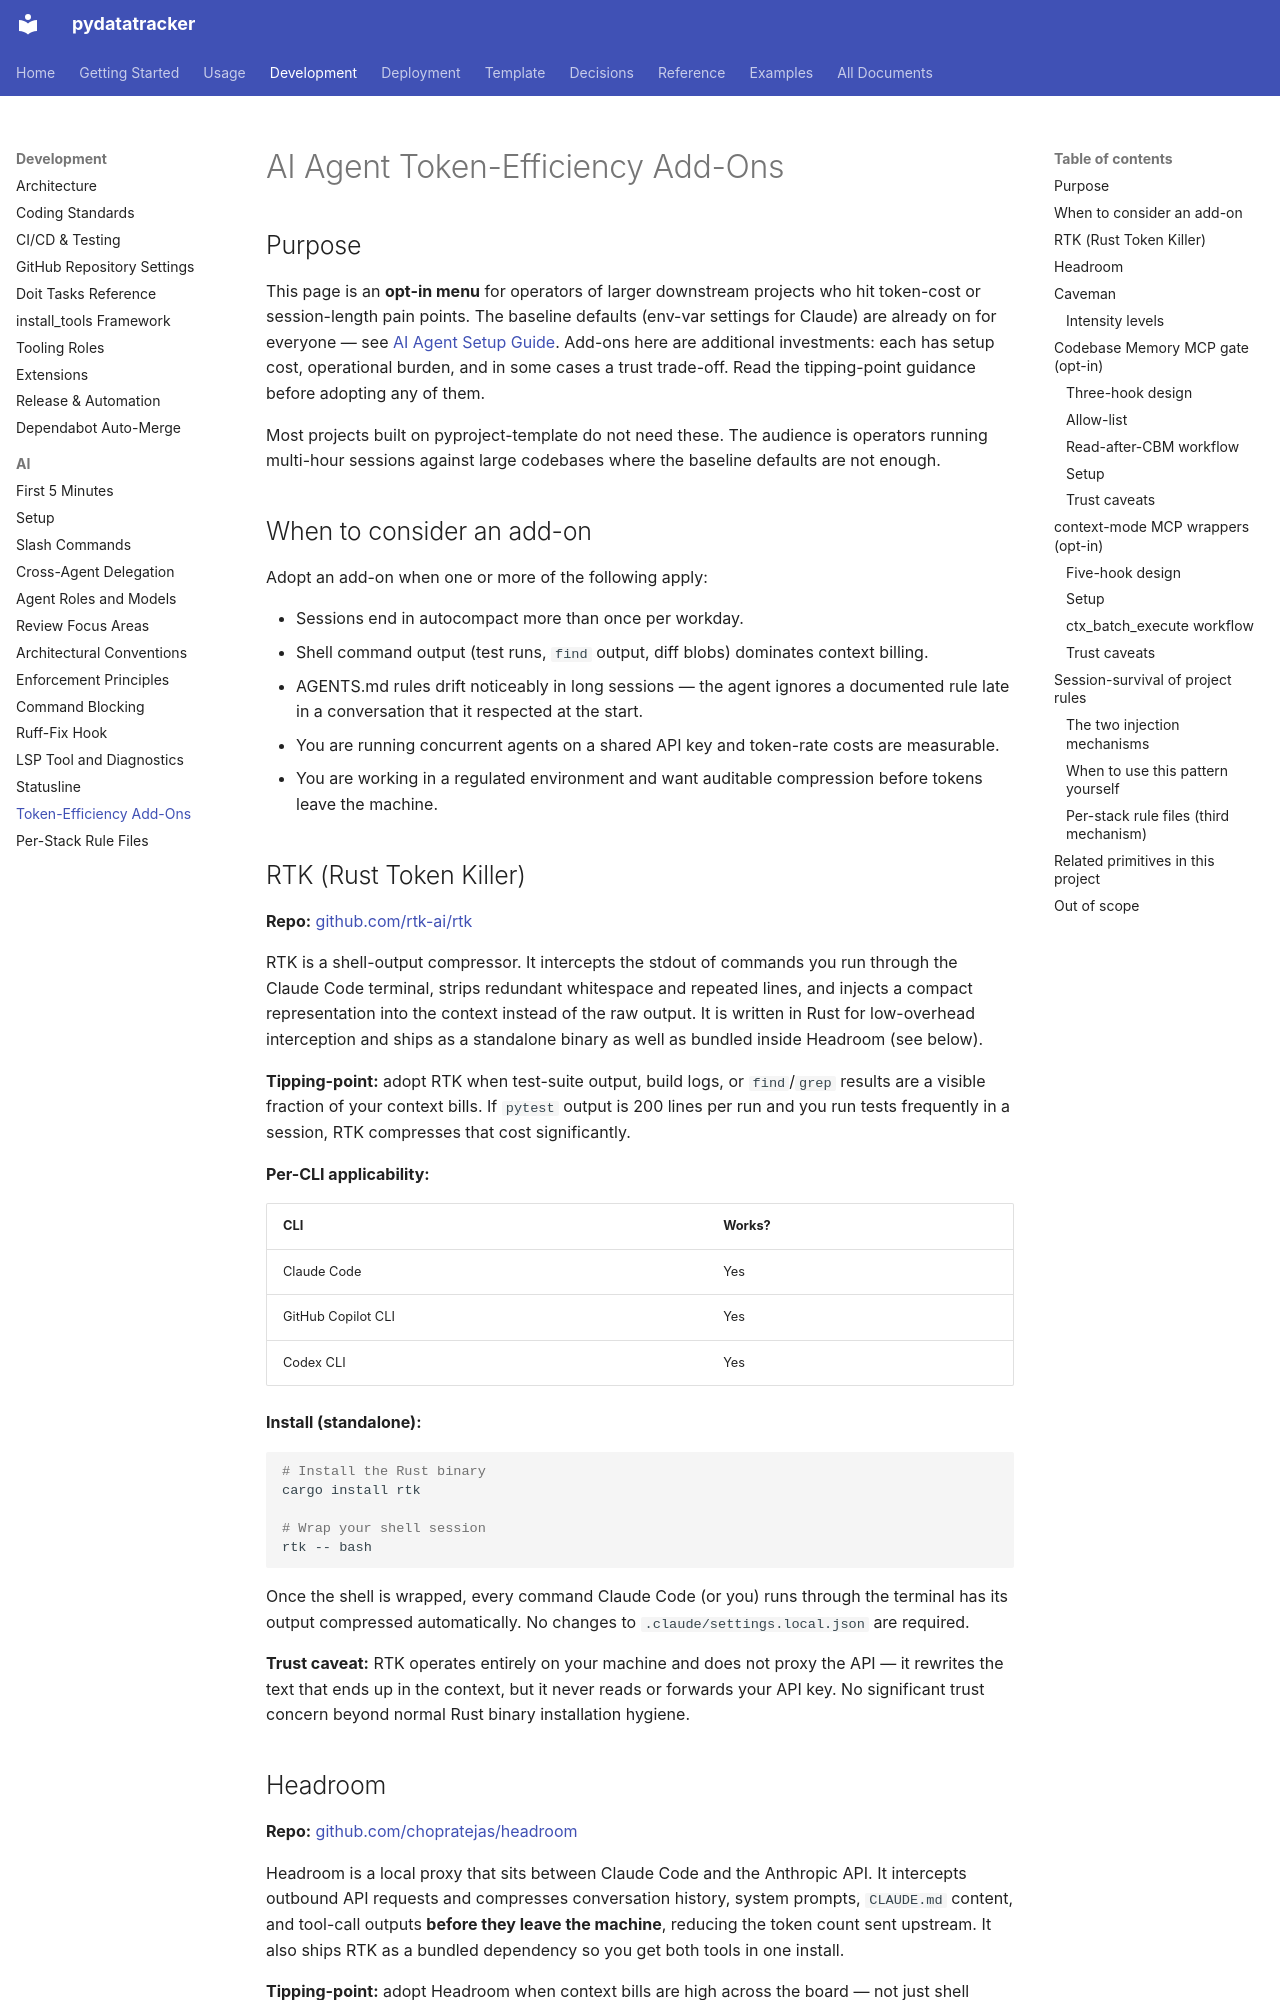

repository: endavis/pydatatracker · page: development/ai/token-efficiency-add-ons/index.html · generator: mkdocs

---
title: AI Agent Token-Efficiency Add-Ons
description: Opt-in catalogue of external tools for reducing token usage in Claude Code sessions
audience:
  - contributors
  - ai-agents
  - operators
tags:
  - ai
  - token-efficiency
  - add-ons
---

# AI Agent Token-Efficiency Add-Ons

## Purpose

This page is an **opt-in menu** for operators of larger downstream projects who hit token-cost or
session-length pain points. The baseline defaults (env-var settings for Claude) are
already on for everyone — see [AI Agent Setup Guide](../AI_SETUP.md).
Add-ons here are additional investments: each has setup cost, operational burden, and in some cases
a trust trade-off. Read the tipping-point guidance before adopting any of them.

Most projects built on pyproject-template do not need these. The audience is operators running
multi-hour sessions against large codebases where the baseline defaults are not enough.

## When to consider an add-on

Adopt an add-on when one or more of the following apply:

- Sessions end in autocompact more than once per workday.
- Shell command output (test runs, `find` output, diff blobs) dominates context billing.
- AGENTS.md rules drift noticeably in long sessions — the agent ignores a documented rule late
  in a conversation that it respected at the start.
- You are running concurrent agents on a shared API key and token-rate costs are measurable.
- You are working in a regulated environment and want auditable compression before tokens leave
  the machine.

## RTK (Rust Token Killer)

**Repo:** [github.com/rtk-ai/rtk](https://github.com/rtk-ai/rtk)

RTK is a shell-output compressor. It intercepts the stdout of commands you run through the
Claude Code terminal, strips redundant whitespace and repeated lines, and injects a compact
representation into the context instead of the raw output. It is written in Rust for low-overhead
interception and ships as a standalone binary as well as bundled inside Headroom (see below).

**Tipping-point:** adopt RTK when test-suite output, build logs, or `find`/`grep` results are a
visible fraction of your context bills. If `pytest` output is 200 lines per run and you run tests
frequently in a session, RTK compresses that cost significantly.

**Per-CLI applicability:**

| CLI | Works? |
| :--- | :--- |
| Claude Code | Yes |
| GitHub Copilot CLI | Yes |
| Codex CLI | Yes |

**Install (standalone):**

```bash
# Install the Rust binary
cargo install rtk

# Wrap your shell session
rtk -- bash
```

Once the shell is wrapped, every command Claude Code (or you) runs through the terminal has its
output compressed automatically. No changes to `.claude/settings.local.json` are required.

**Trust caveat:** RTK operates entirely on your machine and does not proxy the API — it rewrites
the text that ends up in the context, but it never reads or forwards your API key. No significant
trust concern beyond normal Rust binary installation hygiene.
